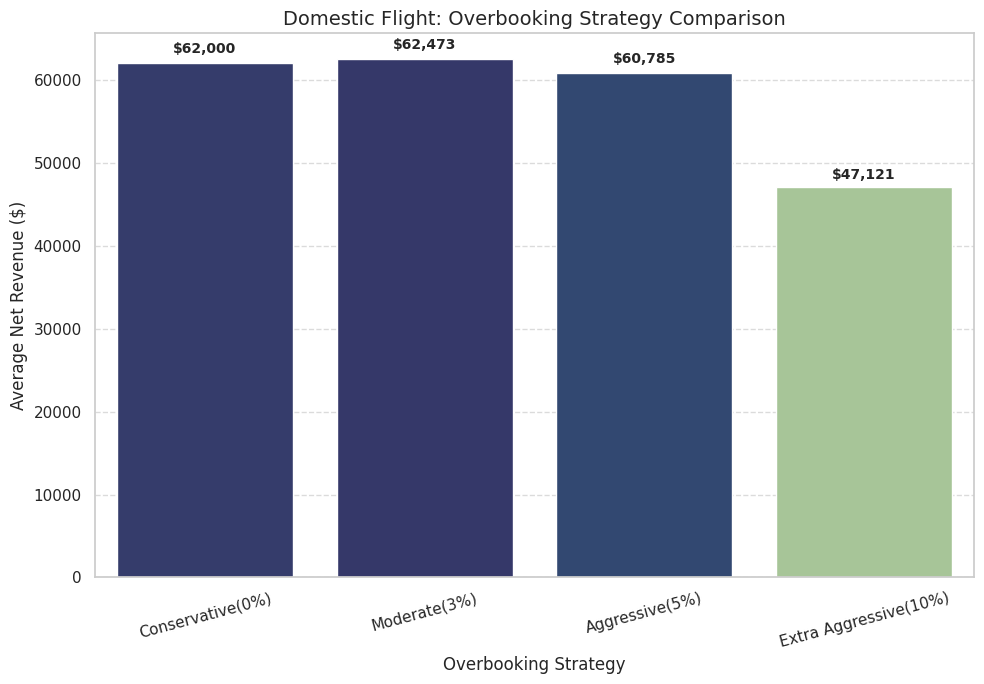
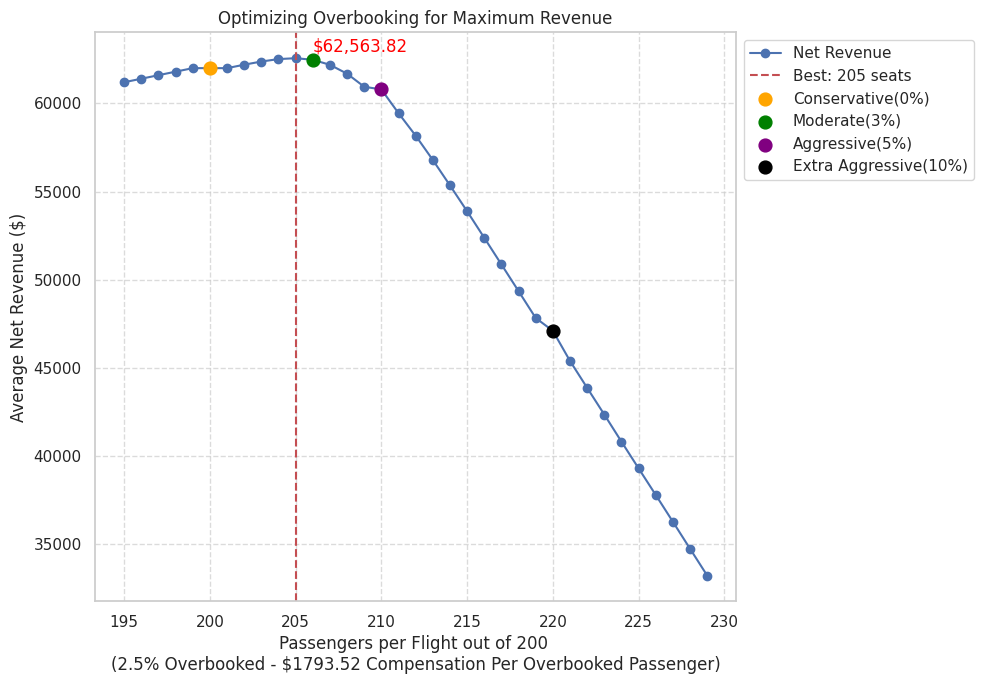

Generate these figures, in order, with matplotlib:
import numpy as np
import matplotlib.pyplot as plt
import seaborn as sns

sns.set_theme(style="whitegrid")

# Simulation parameters
num_flights = 1000  # Total flights per day
seats_per_flight = 200  # Seats per flight
no_show_rate = 0.04  # No-show rate
num_simulations = 1000  # Number of Monte Carlo trials

compensation_per_passenger = 1793.52  # Compensation for bumped passengers


economy_price = 200   #two-way ticket price / 2
business_price = 4 * economy_price
first_price = 6 * economy_price

#simulate revenue for either scenario
def run_simulation(booked_per_flight, seats, economy_tickets, business_tickets, first_tickets):
    net_revenues = []
    
    for _ in range(num_simulations):
        # Show-up count per flight
        show_up = np.random.binomial(booked_per_flight, 1 - no_show_rate, num_flights)
        
        # Number of passengers overbooked per flight
        overbooked = np.maximum(0, show_up - seats)
        
        # Daily total bookings and total number of overbooked passengers
        total_booked_passengers = num_flights * booked_per_flight
        total_overbooked_passengers = np.sum(overbooked)
        
        # Revenue per class
        economy_revenue = economy_tickets * economy_price * num_flights
        business_revenue = business_tickets * business_price * num_flights
        first_revenue = first_tickets * first_price * num_flights
        total_revenue = economy_revenue + business_revenue + first_revenue

        # Total revenue
        revenue = total_revenue
        compensation_cost = compensation_per_passenger * total_overbooked_passengers
        net_revenue = revenue - compensation_cost
        net_revenue_per_flight = net_revenue / num_flights

        net_revenues.append(net_revenue_per_flight)

    return np.mean(net_revenues), np.mean(overbooked)

# Simulation for domestic flights for each model
def simulate_domestic_flights(models):
    results = {}
    
    for strategy, params in models.items():
        seats = params["seats"]
        booked_per_flight = params["sold"]

        base_economy = int(0.85 * seats)
        base_business = int(0.1 * seats)
        base_first = int(0.05 * seats)
    
        # extra overbooked seats allocation
        extra_seats = booked_per_flight - seats
        extra_business = int(0.10 * extra_seats)
        extra_economy = int(0.90 * extra_seats)
        
        extra_first = 0 
        
        economy_tickets = base_economy + extra_economy
        business_tickets = base_business + extra_business
        first_tickets = base_first + extra_first

        avg_net_revenue, _ = run_simulation(booked_per_flight, seats, economy_tickets, business_tickets, first_tickets)
        results[strategy] = avg_net_revenue

    # Plot flight results
    fig, ax = plt.subplots(figsize=(10, 7))
    strategies = list(results.keys())
    revenues = list(results.values())
    sns.barplot(x=strategies, y=revenues, palette='crest', hue=revenues, legend=False, ax=ax)
    
    for i, revenue in enumerate(revenues):
        ax.text(i, revenue + (0.02 * revenue), f"${revenue:,.0f}", ha='center', fontsize=10, fontweight='bold')

    ax.set_xlabel("Overbooking Strategy", fontsize=12)
    ax.set_ylabel("Average Net Revenue ($)", fontsize=12)
    ax.set_title(f"Domestic Flight: Overbooking Strategy Comparison", fontsize=14)
    plt.xticks(rotation=15)
    plt.grid(axis='y', linestyle='--', alpha=0.7)
    plt.tight_layout()
    
    print()
    for strategy, revenue in results.items():
        print(f"{strategy}: ${revenue:,.2f}")

    plt.show()

# Simulation for Booking Levels Optimization
def simulate_booking_levels(booking_levels):
    best_booking_level = None
    max_net_revenue = float('-inf')
    results = {}

    for booked_per_flight in booking_levels:
        # Base seat allocation before overbooking
        base_economy = int(0.85 * seats_per_flight)
        base_business = int(0.1 * seats_per_flight)
        base_first = int(0.05 * seats_per_flight)
    
        # Extra overbooked seats allocation
        extra_seats = booked_per_flight - seats_per_flight
        extra_business = int(0.10 * extra_seats)
        extra_economy = int(0.90 * extra_seats)
        
        extra_first = 0 # No extra first-class seats
        
        # Ticket revenue
        economy_tickets = base_economy + extra_economy
        business_tickets = base_business + extra_business
        first_tickets = base_first + extra_first
        
        avg_net_revenue, avg_overbooked_passengers = run_simulation(booked_per_flight, seats_per_flight, economy_tickets, business_tickets, first_tickets)
        results[booked_per_flight] = {
            "avg_overbooked_passengers": avg_overbooked_passengers,
            "avg_net_revenue": avg_net_revenue,
        }

        if avg_net_revenue > max_net_revenue:
            max_net_revenue = avg_net_revenue
            best_booking_level = booked_per_flight

    # Plot Booking Level Results
    fig, ax = plt.subplots(figsize=(10, 7))
    net_revenues = [results[b]["avg_net_revenue"] for b in booking_levels]
    ax.plot(booking_levels, net_revenues, color='b', marker='o', linestyle='-', label="Net Revenue")

    best_line = plt.axvline(best_booking_level, color='r', linestyle='--', label=f"Best: {best_booking_level} seats")

    best_booking_percentage = ((best_booking_level - seats_per_flight)/ seats_per_flight) * 100
    best_revenue = results[best_booking_level]["avg_net_revenue"]

    ax.annotate(f"${best_revenue:,.2f}",
                xy=(best_booking_level, best_revenue), color= 'red',
                xytext=(best_booking_level + 1, best_revenue + 400))

    # Different points on graph
    strategy_points = {
        "Conservative(0%)": 200,
        "Moderate(3%)": 206,
        "Aggressive(5%)": 210,
        "Extra Aggressive(10%)": 220,
    }
    colors = ['orange', 'green', 'purple', 'black']
    
    for i, (label, x_val) in enumerate(strategy_points.items()):
        y_val = results[x_val]["avg_net_revenue"]
        ax.scatter(x_val, y_val, color=colors[i], s=85, label=label, zorder=5)


    ax.grid(True, which='both', axis='both', linestyle='--', alpha=0.7)

    ax.legend(loc='upper left', bbox_to_anchor=(1, 1))
    ax.set_xlabel(f"Passengers per Flight out of 200 \n({best_booking_percentage}% Overbooked - ${compensation_per_passenger} Compensation Per Overbooked Passenger)")
    ax.set_ylabel("Average Net Revenue ($)")
    ax.set_title(f"Optimizing Overbooking for Maximum Revenue")
    plt.tight_layout()


    print(f"\nOptimal overbooking level: {best_booking_level} passengers per flight ({best_booking_percentage}% overbooked) with the revenue being ${best_revenue:,.2f}\n")
    plt.show()
    
# Define models and booking levels
domestic_models = {
    "Conservative(0%)": {"seats": 200, "sold": 200, "economy": 170, "business": 20, "first": 10},
    "Moderate(3%)": {"seats": 200, "sold": 206, "economy": 176, "business": 20, "first": 10},
    "Aggressive(5%)": {"seats": 200, "sold": 210, "economy": 179, "business": 21, "first": 10},
    "Extra Aggressive(10%)": {"seats": 200, "sold": 220, "economy": 188, "business": 22, "first": 10},
}

booking_levels = range(195, 230)

# Run simulations
simulate_domestic_flights(domestic_models)  # Domestic overbooking strategy simulation
simulate_booking_levels(booking_levels)  # Booking level optimization simulation
